Dataset: nn_images (GitHub, iceberg-project/Seals). Classes: crabeater, emperor, pack ice, pack-ice, weddell.

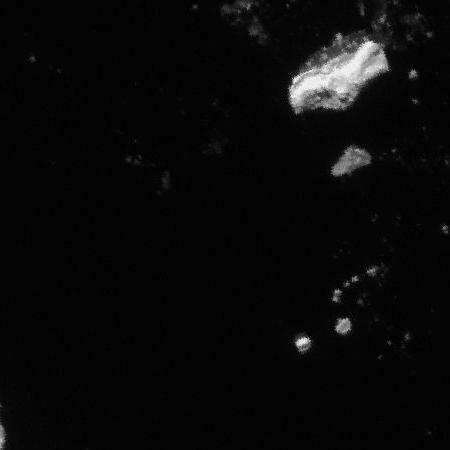
Label: pack ice

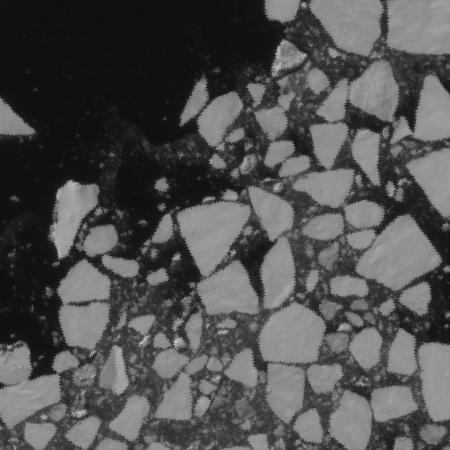
Label: pack-ice

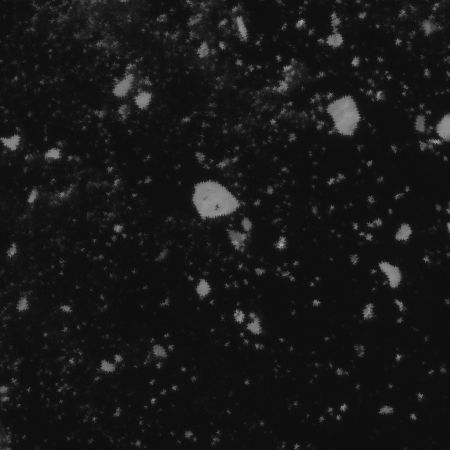
Label: crabeater

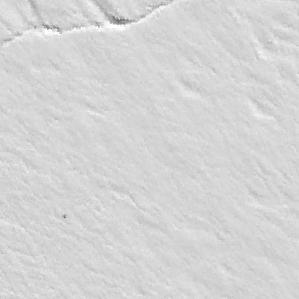
Label: emperor

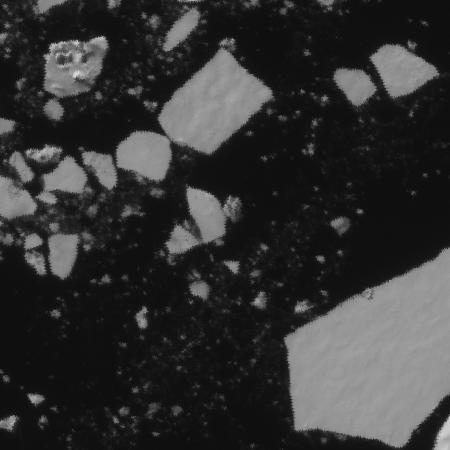
Label: pack ice

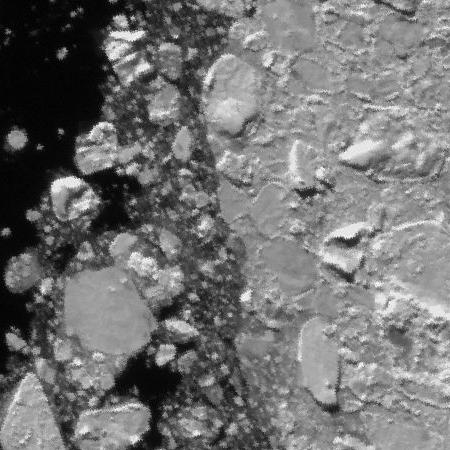
Label: pack-ice
